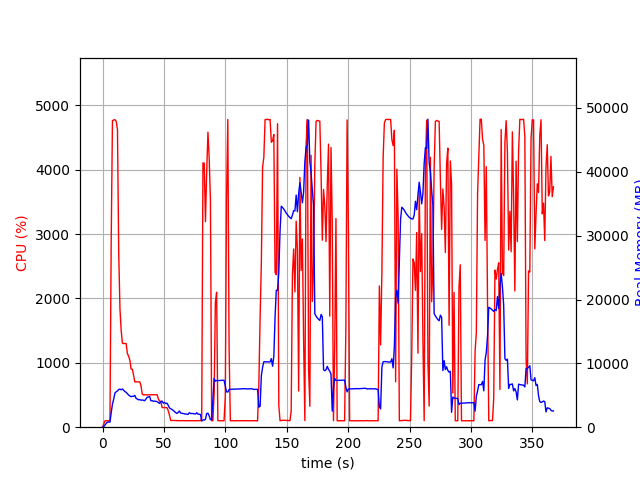

The table this chart was drawn from, first rows:
elapsed_time, nproc, cpu, mem_real, mem_virtual
3.647804260253906e-05, 1, 0.0, 8.152, 3185
1.006, 1, 49.7, 105.4, 782.5
2.013, 1, 100.2, 359.4, 1903
3.021, 1, 99.3, 605.4, 3189
4.027, 1, 100.3, 806.1, 2677
5.035, 1, 99.2, 806.1, 2677
6.042, 1, 100.3, 806.1, 2677
7.049, 1, 2901, 2272, 8080
8.069, 1, 4763, 3603, 9544
9.09, 1, 4770, 4409, 10332
10.11, 1, 4775, 5376, 11326
11.13, 1, 4750, 5544, 11614
12.15, 1, 4621, 5675, 11882
13.16, 1, 2708, 5907, 12312
14.17, 1, 1842, 5964, 12614
15.18, 1, 1498, 5864, 12778
16.19, 1, 1304, 5985, 13238
17.19, 1, 1298, 5799, 13478
18.2, 1, 1300, 5579, 13478
19.21, 1, 1299, 5465, 13518
20.22, 1, 1146, 5241, 13662
21.22, 1, 1100, 5041, 13662
22.23, 1, 1043, 4894, 13662
23.24, 1, 903.3, 4775, 13662
24.25, 1, 901.1, 4846, 13870
25.25, 1, 808.5, 4836, 14212
26.26, 1, 702.6, 4982, 14606
27.27, 1, 706.0, 4543, 14606
28.28, 1, 702.9, 4403, 14606
29.29, 1, 704.1, 4296, 14606
30.3, 1, 703.3, 4327, 14606
31.3, 1, 645.0, 4225, 14606
32.31, 1, 515.0, 4270, 14606
33.32, 1, 500.3, 4217, 14606
34.33, 1, 502.1, 4153, 14606
35.34, 1, 504.8, 4426, 14606
36.35, 1, 500.8, 4683, 14606
37.36, 1, 502.8, 4729, 14798
38.37, 1, 502.7, 4825, 15022
39.38, 1, 504.5, 4144, 15022
40.39, 1, 504.2, 4154, 15022
41.39, 1, 503.7, 4053, 15022
42.4, 1, 502.8, 4084, 15022
43.41, 1, 502.8, 4056, 15022
44.42, 1, 503.7, 3993, 15022
45.43, 1, 440.1, 3864, 15022
46.44, 1, 402.2, 3725, 15022
47.45, 1, 402.5, 3989, 15022
48.45, 1, 307.3, 4094, 15022
49.46, 1, 303.3, 3765, 15022
50.47, 1, 304.0, 3876, 15022
51.48, 1, 304.2, 3706, 15022
52.49, 1, 303.5, 3753, 15022
53.5, 1, 255.7, 3425, 15022
54.51, 1, 185.1, 3007, 15022
55.52, 1, 105.0, 2891, 15022
56.53, 1, 104.1, 2774, 15022
57.54, 1, 104.1, 2634, 15022
58.55, 1, 104.1, 2456, 15022
59.55, 1, 105.1, 2280, 15022
... 304 more rows
